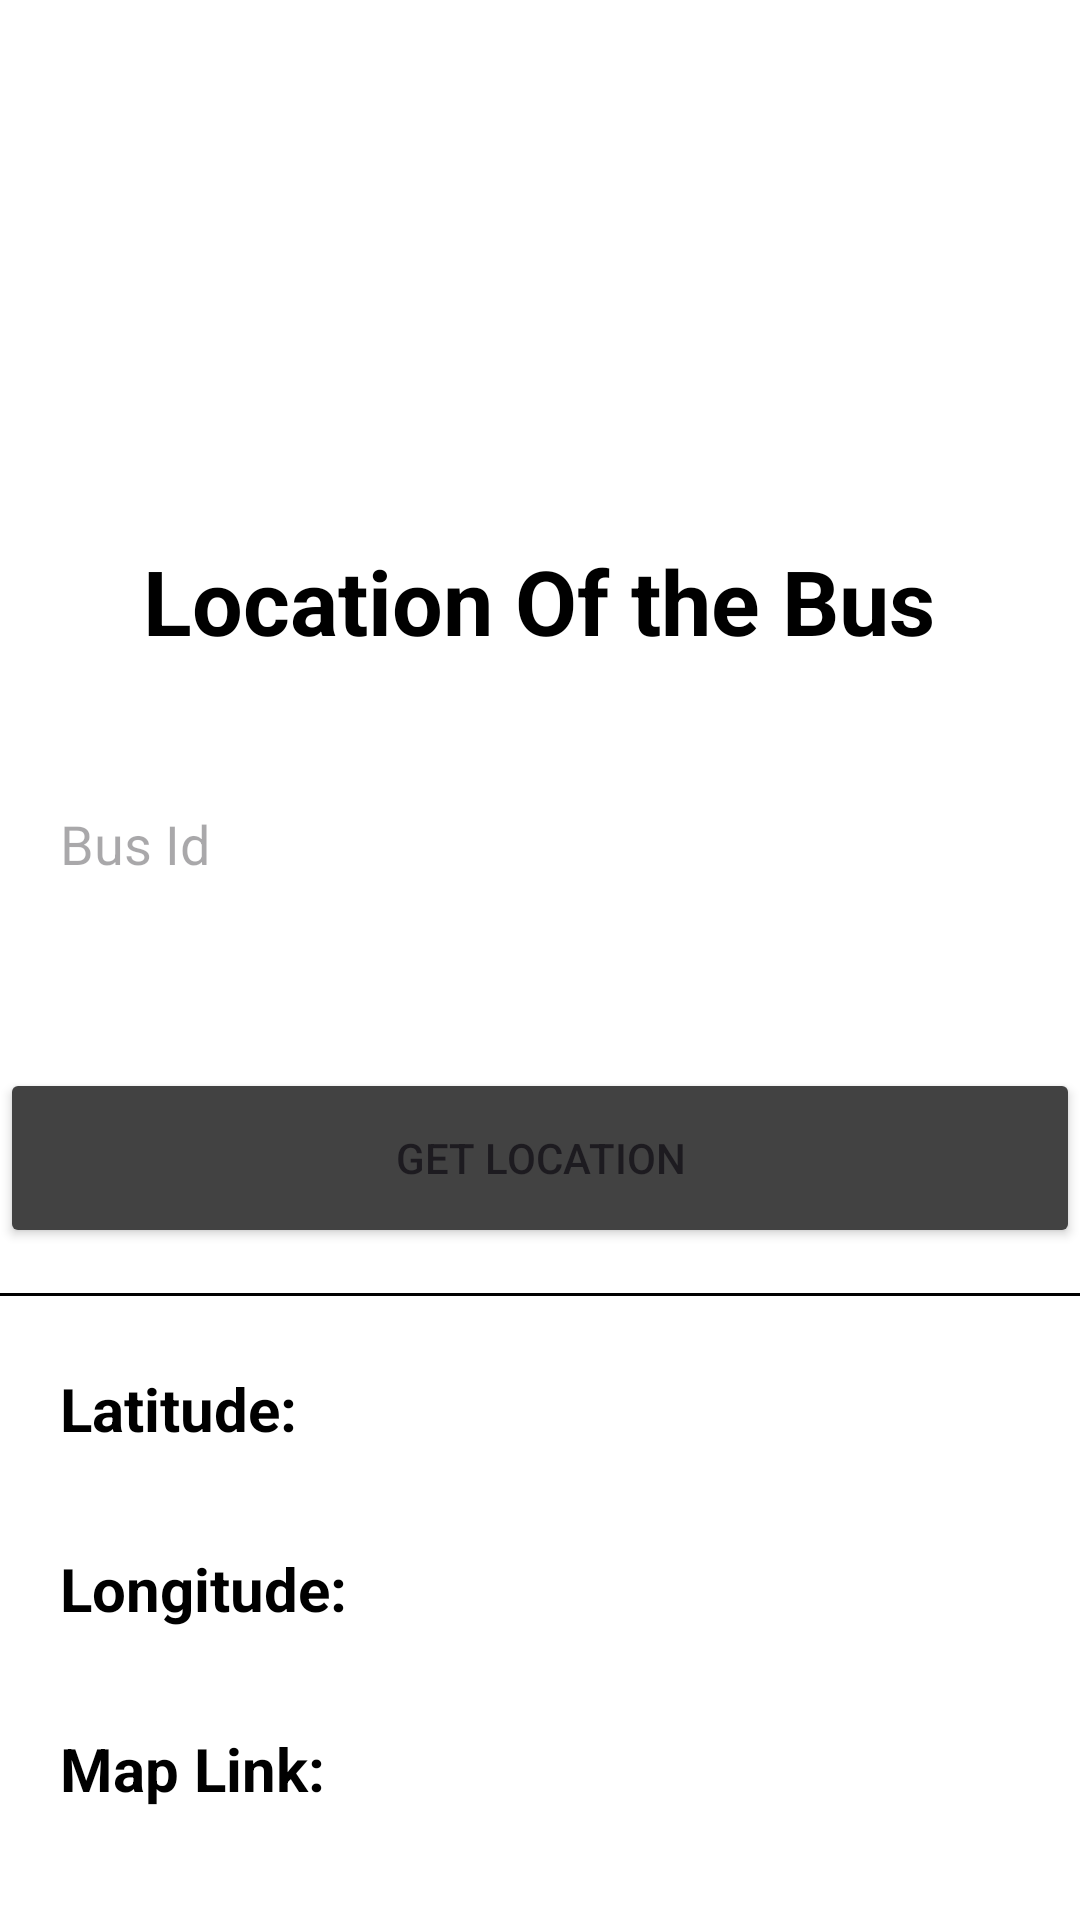

This screen was rendered from an Android layout file. Write that file and the resources it references.
<!-- AndroidManifest.xml: application theme Theme.LTRACKER -->
<!-- res/layout/activity_read_data.xml -->
<?xml version="1.0" encoding="utf-8"?>
<ScrollView xmlns:android="http://schemas.android.com/apk/res/android"
    xmlns:app="http://schemas.android.com/apk/res-auto"
    android:layout_width="match_parent"
    android:layout_height="match_parent"
    android:background="@color/cardview_light_background">

    <androidx.constraintlayout.widget.ConstraintLayout
        android:layout_width="match_parent"
        android:layout_height="match_parent">

        <ImageView
            android:id="@+id/imageView"
            android:layout_width="wrap_content"
            android:layout_height="wrap_content"
            app:layout_constraintStart_toStartOf="parent"
            app:layout_constraintTop_toTopOf="parent" />

        <TextView
            android:id="@+id/textView2"
            android:layout_width="wrap_content"
            android:layout_height="wrap_content"
            android:layout_marginTop="180dp"
            android:text="Location Of the Bus"
            android:textColor="@color/black"
            android:textSize="30sp"
            android:textStyle="bold"
            app:layout_constraintEnd_toEndOf="parent"
            app:layout_constraintHorizontal_bias="0.497"
            app:layout_constraintStart_toStartOf="parent"
            app:layout_constraintTop_toTopOf="parent" />

        <EditText
            android:id="@+id/etbusid"
            android:layout_width="360dp"
            android:layout_height="50dp"
            android:layout_marginTop="36dp"
            android:background="@drawable/ic_launcher_foreground"
            android:hint="Bus Id"
            android:paddingLeft="20dp"
            app:layout_constraintEnd_toEndOf="parent"
            app:layout_constraintStart_toStartOf="parent"
            app:layout_constraintTop_toBottomOf="@+id/textView2" />

        <Button
            android:id="@+id/readdataBtn"
            android:layout_width="360dp"
            android:layout_height="60dp"
            android:layout_gravity="center_horizontal"
            android:layout_marginTop="356dp"
            android:backgroundTint="@color/cardview_dark_background"
            android:text="Get Location"
            app:layout_constraintEnd_toEndOf="parent"
            app:layout_constraintHorizontal_bias="0.49"
            app:layout_constraintStart_toStartOf="parent"
            app:layout_constraintTop_toTopOf="parent" />

        <View
            android:layout_width="match_parent"
            android:layout_height="1dp"
            android:background="@color/black"
            android:layout_marginTop="15dp"
            app:layout_constraintStart_toStartOf="parent"
            app:layout_constraintTop_toBottomOf="@+id/readdataBtn" />

        <LinearLayout
            android:layout_width="wrap_content"
            android:layout_height="wrap_content"
            android:orientation="horizontal"
            android:layout_marginTop="40dp"
            app:layout_constraintStart_toStartOf="parent"
            app:layout_constraintTop_toBottomOf="@+id/readdataBtn">

            <TextView
                android:layout_width="wrap_content"
                android:layout_height="wrap_content"
                android:text="Latitude:"
                android:textColor="@color/black"
                android:layout_marginStart="20dp"
                android:textSize="20sp"
                android:textStyle="bold" />

            <TextView
                android:id="@+id/tvLatitude"
                android:layout_width="wrap_content"
                android:layout_height="wrap_content"
                android:text=""
                android:textColor="@color/black"
                android:layout_marginStart="5dp"
                android:textSize="20sp" />
        </LinearLayout>

        <LinearLayout
            android:layout_width="wrap_content"
            android:layout_height="wrap_content"
            android:orientation="horizontal"
            android:layout_marginTop="100dp"
            app:layout_constraintStart_toStartOf="parent"
            app:layout_constraintTop_toBottomOf="@+id/readdataBtn">

            <TextView
                android:layout_width="wrap_content"
                android:layout_height="wrap_content"
                android:text="Longitude:"
                android:textColor="@color/black"
                android:layout_marginStart="20dp"
                android:textSize="20sp"
                android:textStyle="bold" />

            <TextView
                android:id="@+id/tvLongitude"
                android:layout_width="wrap_content"
                android:layout_height="wrap_content"
                android:text=""
                android:textColor="@color/black"
                android:layout_marginStart="5dp"
                android:textSize="20sp" />
        </LinearLayout>

        <LinearLayout
            android:layout_width="wrap_content"
            android:layout_height="wrap_content"
            android:orientation="horizontal"
            android:layout_marginTop="160dp"
            app:layout_constraintStart_toStartOf="parent"
            app:layout_constraintTop_toBottomOf="@+id/readdataBtn">

            <TextView
                android:layout_width="wrap_content"
                android:layout_height="wrap_content"
                android:text="Map Link: "
                android:textColor="@color/black"
                android:layout_marginStart="20dp"
                android:textSize="20sp"
                android:textStyle="bold" />
        </LinearLayout>
    </androidx.constraintlayout.widget.ConstraintLayout>
</ScrollView>
<!-- resources referenced by this layout -->
<resources>
  <style name="Theme.LTRACKER" parent="Base.Theme.LTRACKER" />
  <style name="Base.Theme.LTRACKER" parent="Theme.Material3.DayNight.NoActionBar">
          
          
      </style>
  <!-- not gathered from this repository: default colours our renderer supplied (Android Studio template values) -->
  <color name="black">#FF000000</color>
</resources>
